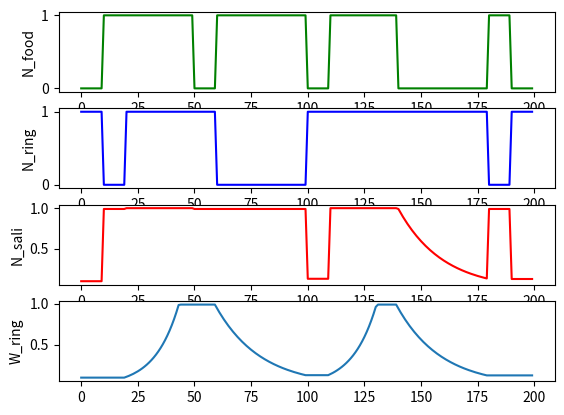

This figure's Python source:
# povlov dog model test
# 2019/12/07
# by Caiye
import numpy as np
from matplotlib import pyplot as plt
import time

n_food = 0
n_ring = 0
n_sali = 0
w_food = 0.99
w_ring = 0.1
lr = 0.1
fr = 0.05

Nf = np.array([])
Nr = np.array([])
Ns = np.array([])
Wr = np.array([])

# Test1
for i in range(10):
    n_food, n_ring = 0, 1
    n_sali = n_food * w_food + n_ring * w_ring
    d_w = lr*w_ring*n_food*n_ring - fr*w_ring*n_ring*(1-n_food) - fr*w_ring*w_food*(1-n_ring)
    # w_ring = w_ring + d_w

    if w_ring > w_food:
        w_ring = w_food
    elif w_ring <= 0:
        w_ring = 0

    if n_sali > 0.99:
        n_sali = 1

    Nf = np.append(Nf, n_food)
    Nr = np.append(Nr, n_ring)
    Ns = np.append(Ns, n_sali)
    Wr = np.append(Wr, w_ring)

# Test1
for i in range(10):
    n_food, n_ring = 1, 0
    n_sali = n_food * w_food + n_ring * w_ring
    d_w = lr*w_ring*n_food*n_ring - fr*w_ring*n_ring*(1-n_food) - fr*w_ring*w_food*(1-n_ring)
    # w_ring = w_ring + d_w

    if w_ring > w_food:
        w_ring = w_food
    elif w_ring <= 0:
        w_ring = 0

    if n_sali > 0.99:
        n_sali = 1

    Nf = np.append(Nf, n_food)
    Nr = np.append(Nr, n_ring)
    Ns = np.append(Ns, n_sali)
    Wr = np.append(Wr, w_ring)

# Learning1
print(time.time())
for i in range(30):
    n_food, n_ring = 1, 1
    n_sali = n_food * w_food + n_ring * w_ring
    d_w = lr*w_ring*n_food*n_ring - fr*w_ring*n_ring*(1-n_food) - fr*w_ring*w_food*(1-n_ring)
    w_ring = w_ring + d_w

    if w_ring > w_food:
        w_ring = w_food
    elif w_ring <= 0:
        w_ring = 0

    if n_sali > 0.99:
        n_sali = 1

    Nf = np.append(Nf, n_food)
    Nr = np.append(Nr, n_ring)
    Ns = np.append(Ns, n_sali)
    Wr = np.append(Wr, w_ring)

print(time.time())

# Test2
for i in range(10):
    n_food, n_ring = 0, 1
    n_sali = n_food * w_food + n_ring * w_ring
    d_w = lr*w_ring*n_food*n_ring - fr*w_ring*n_ring*(1-n_food) - fr*w_ring*w_food*(1-n_ring)
    # w_ring = w_ring + d_w

    if w_ring > w_food:
        w_ring = w_food
    elif w_ring <= 0:
        w_ring = 0

    if n_sali > 0.99:
        n_sali = 1

    Nf = np.append(Nf, n_food)
    Nr = np.append(Nr, n_ring)
    Ns = np.append(Ns, n_sali)
    Wr = np.append(Wr, w_ring)

# Forgetting1
for i in range(40):
    n_food, n_ring = 1, 0
    n_sali = n_food * w_food + n_ring * w_ring
    d_w = lr*w_ring*n_food*n_ring - fr*w_ring*n_ring*(1-n_food) - fr*w_ring*w_food*(1-n_ring)
    w_ring = w_ring + d_w

    if w_ring > w_food:
        w_ring = w_food
    elif w_ring <= 0:
        w_ring = 0

    if n_sali > 0.99:
        n_sali = 1

    Nf = np.append(Nf, n_food)
    Nr = np.append(Nr, n_ring)
    Ns = np.append(Ns, n_sali)
    Wr = np.append(Wr, w_ring)

# Test3
for i in range(10):
    n_food, n_ring = 0, 1
    n_sali = n_food * w_food + n_ring * w_ring
    d_w = lr*w_ring*n_food*n_ring - fr*w_ring*n_ring*(1-n_food) - fr*w_ring*w_food*(1-n_ring)
    # w_ring = w_ring + d_w

    if w_ring > w_food:
        w_ring = w_food
    elif w_ring <= 0:
        w_ring = 0

    if n_sali > 0.99:
        n_sali = 1

    Nf = np.append(Nf, n_food)
    Nr = np.append(Nr, n_ring)
    Ns = np.append(Ns, n_sali)
    Wr = np.append(Wr, w_ring)

# Learning2
for i in range(30):
    n_food, n_ring = 1, 1
    n_sali = n_food * w_food + n_ring * w_ring
    d_w = lr*w_ring*n_food*n_ring - fr*w_ring*n_ring*(1-n_food) - fr*w_ring*w_food*(1-n_ring)
    w_ring = w_ring + d_w

    if w_ring > w_food:
        w_ring = w_food
    elif w_ring <= 0:
        w_ring = 0

    if n_sali > 0.99:
        n_sali = 1

    Nf = np.append(Nf, n_food)
    Nr = np.append(Nr, n_ring)
    Ns = np.append(Ns, n_sali)
    Wr = np.append(Wr, w_ring)

# Forgetting2
for i in range(40):
    n_food, n_ring = 0, 1
    n_sali = n_food * w_food + n_ring * w_ring
    d_w = lr*w_ring*n_food*n_ring - fr*w_ring*n_ring*(1-n_food) - fr*w_ring*w_food*(1-n_ring)
    w_ring = w_ring + d_w

    if w_ring > w_food:
        w_ring = w_food
    elif w_ring <= 0:
        w_ring = 0

    if n_sali > 0.99:
        n_sali = 1

    Nf = np.append(Nf, n_food)
    Nr = np.append(Nr, n_ring)
    Ns = np.append(Ns, n_sali)
    Wr = np.append(Wr, w_ring)

# Test4
for i in range(10):
    n_food, n_ring = 1, 0
    n_sali = n_food * w_food + n_ring * w_ring
    d_w = lr*w_ring*n_food*n_ring - fr*w_ring*n_ring*(1-n_food) - fr*w_ring*w_food*(1-n_ring)
    # w_ring = w_ring + d_w

    if w_ring > w_food:
        w_ring = w_food
    elif w_ring <= 0:
        w_ring = 0

    if n_sali > 0.99:
        n_sali = 1

    Nf = np.append(Nf, n_food)
    Nr = np.append(Nr, n_ring)
    Ns = np.append(Ns, n_sali)
    Wr = np.append(Wr, w_ring)

# Test4
for i in range(10):
    n_food, n_ring = 0, 1
    n_sali = n_food * w_food + n_ring * w_ring
    d_w = lr*w_ring*n_food*n_ring - fr*w_ring*n_ring*(1-n_food) - fr*w_ring*w_food*(1-n_ring)
    # w_ring = w_ring + d_w

    if w_ring > w_food:
        w_ring = w_food
    elif w_ring <= 0:
        w_ring = 0

    if n_sali > 0.99:
        n_sali = 1

    Nf = np.append(Nf, n_food)
    Nr = np.append(Nr, n_ring)
    Ns = np.append(Ns, n_sali)
    Wr = np.append(Wr, w_ring)

plt.subplot(411)
plt.plot(Nf, 'g')
plt.ylabel("N_food")

plt.subplot(412)
plt.plot(Nr, 'b')
plt.ylabel("N_ring")

plt.subplot(413)
plt.plot(Ns, 'r')
plt.ylabel("N_sali")

plt.subplot(414)
plt.plot(Wr)
plt.ylabel("W_ring")
plt.ylabel("W_ring")
plt.show()
